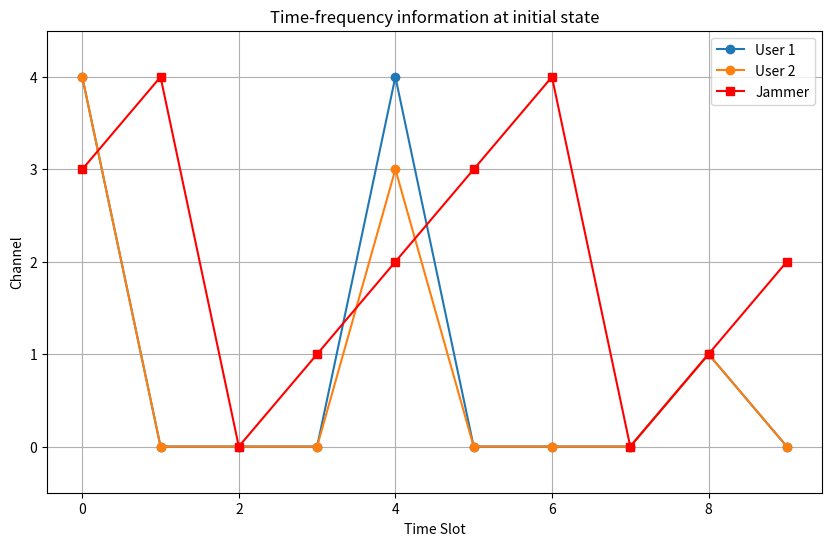
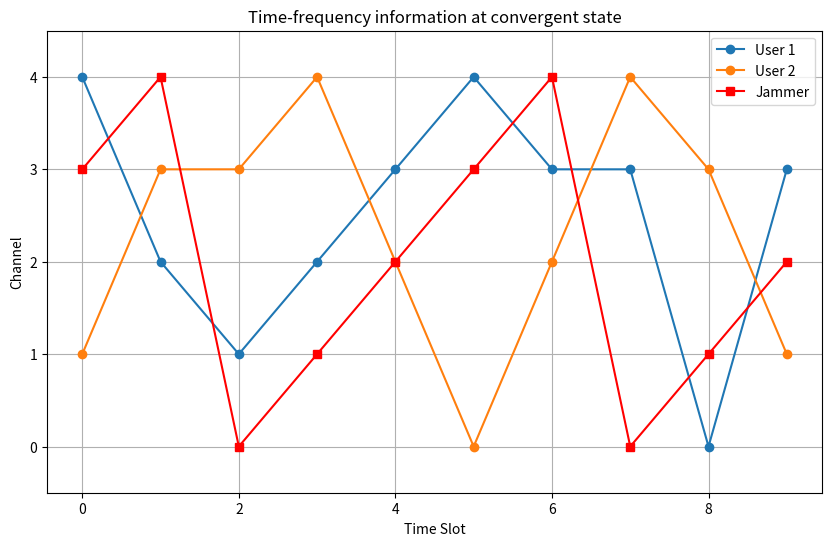
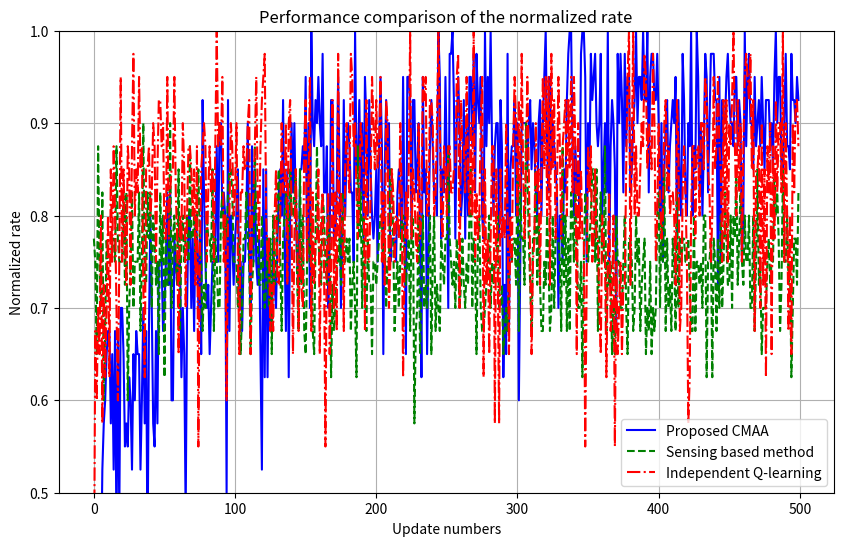

Python code for these plots, in order:
import numpy as np
import matplotlib.pyplot as plt
from tqdm import tqdm
import random

class Environment:
    def __init__(self, num_users=2, num_channels=5, jammer_dwell_time=2.28):
        self.num_users = num_users
        self.num_channels = num_channels
        self.jammer_dwell_time = jammer_dwell_time  # in ms
        self.jammer_channel = random.randint(0, self.num_channels-1)
        self.time_slot_duration = 1.18  # ms (0.98ms for transmission + 0.2ms for sensing, ACK, learning)
        self.jammer_switch_counter = 0
        self.jammer_switch_threshold = int(self.jammer_dwell_time / self.time_slot_duration)
    
    def get_jammer_channel(self):
        # Update jammer counter
        self.jammer_switch_counter += 1
        if self.jammer_switch_counter >= self.jammer_switch_threshold:
            self.jammer_switch_counter = 0
            # Sweep jammer moves to next channel
            self.jammer_channel = (self.jammer_channel + 1) % self.num_channels
        
        return self.jammer_channel
    
    def get_rewards(self, actions):
        """
        Calculate rewards for each user based on selected channels
        """
        jammer_channel = self.get_jammer_channel()
        rewards = np.zeros(self.num_users)
        
        for n in range(self.num_users):
            # User n gets reward 1 if its channel is not jammed and not used by any other user
            if actions[n] != jammer_channel and all(actions[m] != actions[n] for m in range(self.num_users) if m != n):
                rewards[n] = 1
            else:
                rewards[n] = 0
                
        return rewards, jammer_channel

class CMAA:
    def __init__(self, num_users=2, num_channels=5, learning_rate=0.8, discount_factor=0.6, exploration_rate=0.2):
        self.num_users = num_users
        self.num_channels = num_channels
        self.learning_rate = learning_rate  # λ in the paper
        self.discount_factor = discount_factor  # γ in the paper
        self.exploration_rate = exploration_rate  # ε in the paper
        
        # Initialize Q-values for each user
        # Q values are indexed by [user][state][joint_action]
        # State is represented as (previous_joint_action, jammer_channel)
        self.q_values = [{} for _ in range(num_users)]
        
        # Mapping function for joint actions to indices
        self.action_space = self._generate_joint_actions()
        
    def _generate_joint_actions(self):
        """Generate all possible joint actions"""
        if self.num_users == 1:
            return [[i] for i in range(self.num_channels)]
        
        actions = []
        def generate_combinations(current_action, user_idx):
            if user_idx == self.num_users:
                actions.append(current_action[:])
                return
            
            for c in range(self.num_channels):
                current_action[user_idx] = c
                generate_combinations(current_action, user_idx + 1)
        
        generate_combinations([0] * self.num_users, 0)
        return actions
    
    def _get_state_key(self, joint_action, jammer_channel):
        """Convert state to a hashable key for the Q-table"""
        return (tuple(joint_action), jammer_channel)
    
    def _get_action_key(self, joint_action):
        """Convert joint action to a hashable key"""
        return tuple(joint_action)
    
    def _ensure_state_exists(self, state_key):
        """Make sure the state exists in the Q-tables of all users"""
        for n in range(self.num_users):
            if state_key not in self.q_values[n]:
                self.q_values[n][state_key] = {}
                for action in self.action_space:
                    action_key = self._get_action_key(action)
                    self.q_values[n][state_key][action_key] = 0.0
    
    def select_action(self, state):
        """Select joint action using epsilon-greedy policy"""
        state_key = self._get_state_key(state[0], state[1])
        self._ensure_state_exists(state_key)
        
        if random.random() < self.exploration_rate:
            # Exploration: choose random joint action
            return random.choice(self.action_space)
        else:
            # Exploitation: choose best joint action
            # Calculate sum of Q-values across all users for each joint action
            joint_q_values = {}
            for action in self.action_space:
                action_key = self._get_action_key(action)
                joint_q_values[action_key] = sum(self.q_values[n][state_key][action_key] for n in range(self.num_users))
            
            # Find action with maximum total Q-value
            best_action_key = max(joint_q_values, key=joint_q_values.get)
            best_action = [a for a in self.action_space if self._get_action_key(a) == best_action_key][0]
            return best_action
    
    def update_q_values(self, state, action, rewards, next_state):
        """Update Q-values for all users"""
        state_key = self._get_state_key(state[0], state[1])
        next_state_key = self._get_state_key(next_state[0], next_state[1])
        action_key = self._get_action_key(action)
        
        self._ensure_state_exists(state_key)
        self._ensure_state_exists(next_state_key)
        
        # Find best joint action for next state
        joint_q_values = {}
        for next_action in self.action_space:
            next_action_key = self._get_action_key(next_action)
            joint_q_values[next_action_key] = sum(self.q_values[n][next_state_key][next_action_key] 
                                                 for n in range(self.num_users))
        
        best_next_action_key = max(joint_q_values, key=joint_q_values.get)
        
        # Update Q-values for each user
        for n in range(self.num_users):
            old_q = self.q_values[n][state_key][action_key]
            next_q = self.q_values[n][next_state_key][best_next_action_key]
            
            # Update using the rule from equation (3) in the paper
            self.q_values[n][state_key][action_key] = (1 - self.learning_rate) * old_q + \
                                                     self.learning_rate * (rewards[n] + self.discount_factor * next_q)

def run_simulation(num_users=2, num_channels=5, num_episodes=10000):
    env = Environment(num_users=num_users, num_channels=num_channels)
    cmaa = CMAA(num_users=num_users, num_channels=num_channels)
    
    # For measuring performance
    normalized_rates = []
    window_size = 20  # As specified in the paper (PN0 = 20)
    success_counter = 0
    
    # Initial state
    joint_action = [random.randint(0, num_channels-1) for _ in range(num_users)]
    jammer_channel = env.get_jammer_channel()
    state = (joint_action, jammer_channel)
    
    # Store time-frequency information for visualization
    initial_actions = []
    convergent_actions = []
    
    for episode in tqdm(range(num_episodes)):
        # Select action
        action = cmaa.select_action(state)
        
        # Get rewards and next state
        rewards, jammer_channel = env.get_rewards(action)
        next_state = (action, jammer_channel)
        
        # Store initial actions
        if episode < 10:
            initial_actions.append((action.copy(), jammer_channel))
        
        # Store convergent actions
        if episode >= num_episodes - 10:
            convergent_actions.append((action.copy(), jammer_channel))
        
        # Update Q-values
        cmaa.update_q_values(state, action, rewards, next_state)
        
        # Update state
        state = next_state
        
        # Update normalized rate
        success_counter += sum(rewards) / num_users
        if (episode + 1) % window_size == 0:
            normalized_rate = success_counter / window_size
            normalized_rates.append(normalized_rate)
            success_counter = 0
            
    return normalized_rates, initial_actions, convergent_actions

def sensing_based_method(num_users=2, num_channels=5, num_episodes=10000):
    """Implementation of the sensing-based method for comparison"""
    env = Environment(num_users=num_users, num_channels=num_channels)
    
    # For measuring performance
    normalized_rates = []
    window_size = 20
    success_counter = 0
    
    for episode in tqdm(range(num_episodes)):
        # Get jammer channel through sensing
        jammer_channel = env.get_jammer_channel()
        
        # Select channels for users using coordination approach
        actions = [0] * num_users
        available_channels = list(range(num_channels))
        if jammer_channel in available_channels:
            available_channels.remove(jammer_channel)
            
        for n in range(num_users):
            if available_channels:
                actions[n] = random.choice(available_channels)
                available_channels.remove(actions[n])
            else:
                actions[n] = random.randint(0, num_channels-1)
        
        # Get rewards
        rewards, _ = env.get_rewards(actions)
        
        # Update normalized rate
        success_counter += sum(rewards) / num_users
        if (episode + 1) % window_size == 0:
            normalized_rate = success_counter / window_size
            normalized_rates.append(normalized_rate)
            success_counter = 0
            
    return normalized_rates

def independent_q_learning(num_users=2, num_channels=5, num_episodes=10000, 
                         learning_rate=0.8, discount_factor=0.6, exploration_rate=0.2):
    """Implementation of independent Q-learning method for comparison"""
    env = Environment(num_users=num_users, num_channels=num_channels)
    
    # Initialize Q-tables for each user
    q_tables = [{} for _ in range(num_users)]
    
    # For measuring performance
    normalized_rates = []
    window_size = 20
    success_counter = 0
    
    # Initial state (each user sees its own state)
    user_channels = [random.randint(0, num_channels-1) for _ in range(num_users)]
    jammer_channel = env.get_jammer_channel()
    
    for episode in tqdm(range(num_episodes)):
        actions = []
        
        # Each user selects its action independently
        for n in range(num_users):
            state_key = (user_channels[n], jammer_channel)
            
            # Ensure state exists in Q-table
            if state_key not in q_tables[n]:
                q_tables[n][state_key] = np.zeros(num_channels)
            
            # Epsilon-greedy action selection
            if random.random() < exploration_rate:
                action = random.randint(0, num_channels-1)
            else:
                action = np.argmax(q_tables[n][state_key])
                
            actions.append(action)
        
        # Get rewards and next state
        rewards, next_jammer_channel = env.get_rewards(actions)
        
        # Update Q-values for each user independently
        for n in range(num_users):
            state_key = (user_channels[n], jammer_channel)
            next_state_key = (actions[n], next_jammer_channel)
            
            # Ensure next state exists in Q-table
            if next_state_key not in q_tables[n]:
                q_tables[n][next_state_key] = np.zeros(num_channels)
            
            # Q-learning update
            old_q = q_tables[n][state_key][actions[n]]
            max_next_q = np.max(q_tables[n][next_state_key])
            
            q_tables[n][state_key][actions[n]] = (1 - learning_rate) * old_q + \
                                                learning_rate * (rewards[n] + discount_factor * max_next_q)
        
        # Update state
        user_channels = actions
        jammer_channel = next_jammer_channel
        
        # Update normalized rate
        success_counter += sum(rewards) / num_users
        if (episode + 1) % window_size == 0:
            normalized_rate = success_counter / window_size
            normalized_rates.append(normalized_rate)
            success_counter = 0
            
    return normalized_rates

def plot_time_frequency(actions_data, title, num_channels=5):
    """Plot time-frequency information similar to Fig. 4 and Fig. 5 in the paper"""
    plt.figure(figsize=(10, 6))
    
    # Plot user actions
    for user_idx in range(len(actions_data[0][0])):
        user_channels = [action[0][user_idx] for action in actions_data]
        plt.plot(user_channels, 'o-', label=f'User {user_idx+1}')
    
    # Plot jammer actions
    jammer_channels = [action[1] for action in actions_data]
    plt.plot(jammer_channels, 's-', label='Jammer', color='red')
    
    plt.yticks(range(num_channels))
    plt.ylim(-0.5, num_channels-0.5)
    plt.xlabel('Time Slot')
    plt.ylabel('Channel')
    plt.title(title)
    plt.legend()
    plt.grid(True)
    plt.show()

def plot_normalized_rates(rates_cmaa, rates_sensing, rates_independent):
    """Plot normalized rates for comparison similar to Fig. 6 in the paper"""
    plt.figure(figsize=(10, 6))
    
    x = range(len(rates_cmaa))
    plt.plot(x, rates_cmaa, 'b-', label='Proposed CMAA')
    plt.plot(x, rates_sensing, 'g--', label='Sensing based method')
    plt.plot(x, rates_independent, 'r-.', label='Independent Q-learning')
    
    plt.xlabel('Update numbers')
    plt.ylabel('Normalized rate')
    plt.title('Performance comparison of the normalized rate')
    plt.legend()
    plt.grid(True)
    plt.ylim(0.5, 1.0)
    plt.show()

def main():
    # Simulation parameters
    num_users = 2
    num_channels = 5
    num_episodes = 10000
    
    # Run simulations
    print("Running CMAA simulation...")
    rates_cmaa, initial_actions, convergent_actions = run_simulation(
        num_users=num_users, num_channels=num_channels, num_episodes=num_episodes
    )
    
    print("Running Sensing-based method simulation...")
    rates_sensing = sensing_based_method(
        num_users=num_users, num_channels=num_channels, num_episodes=num_episodes
    )
    
    print("Running Independent Q-learning simulation...")
    rates_independent = independent_q_learning(
        num_users=num_users, num_channels=num_channels, num_episodes=num_episodes
    )
    
    # Plot results
    print("Plotting time-frequency information at initial state...")
    plot_time_frequency(initial_actions, "Time-frequency information at initial state")
    
    print("Plotting time-frequency information at convergent state...")
    plot_time_frequency(convergent_actions, "Time-frequency information at convergent state")
    
    print("Plotting normalized rates comparison...")
    plot_normalized_rates(rates_cmaa, rates_sensing, rates_independent)
    
    # Print final normalized rates
    print(f"Final normalized rate (CMAA): {rates_cmaa[-1]:.4f}")
    print(f"Final normalized rate (Sensing): {rates_sensing[-1]:.4f}")  
    print(f"Final normalized rate (Independent): {rates_independent[-1]:.4f}")

if __name__ == "__main__":
    main()
